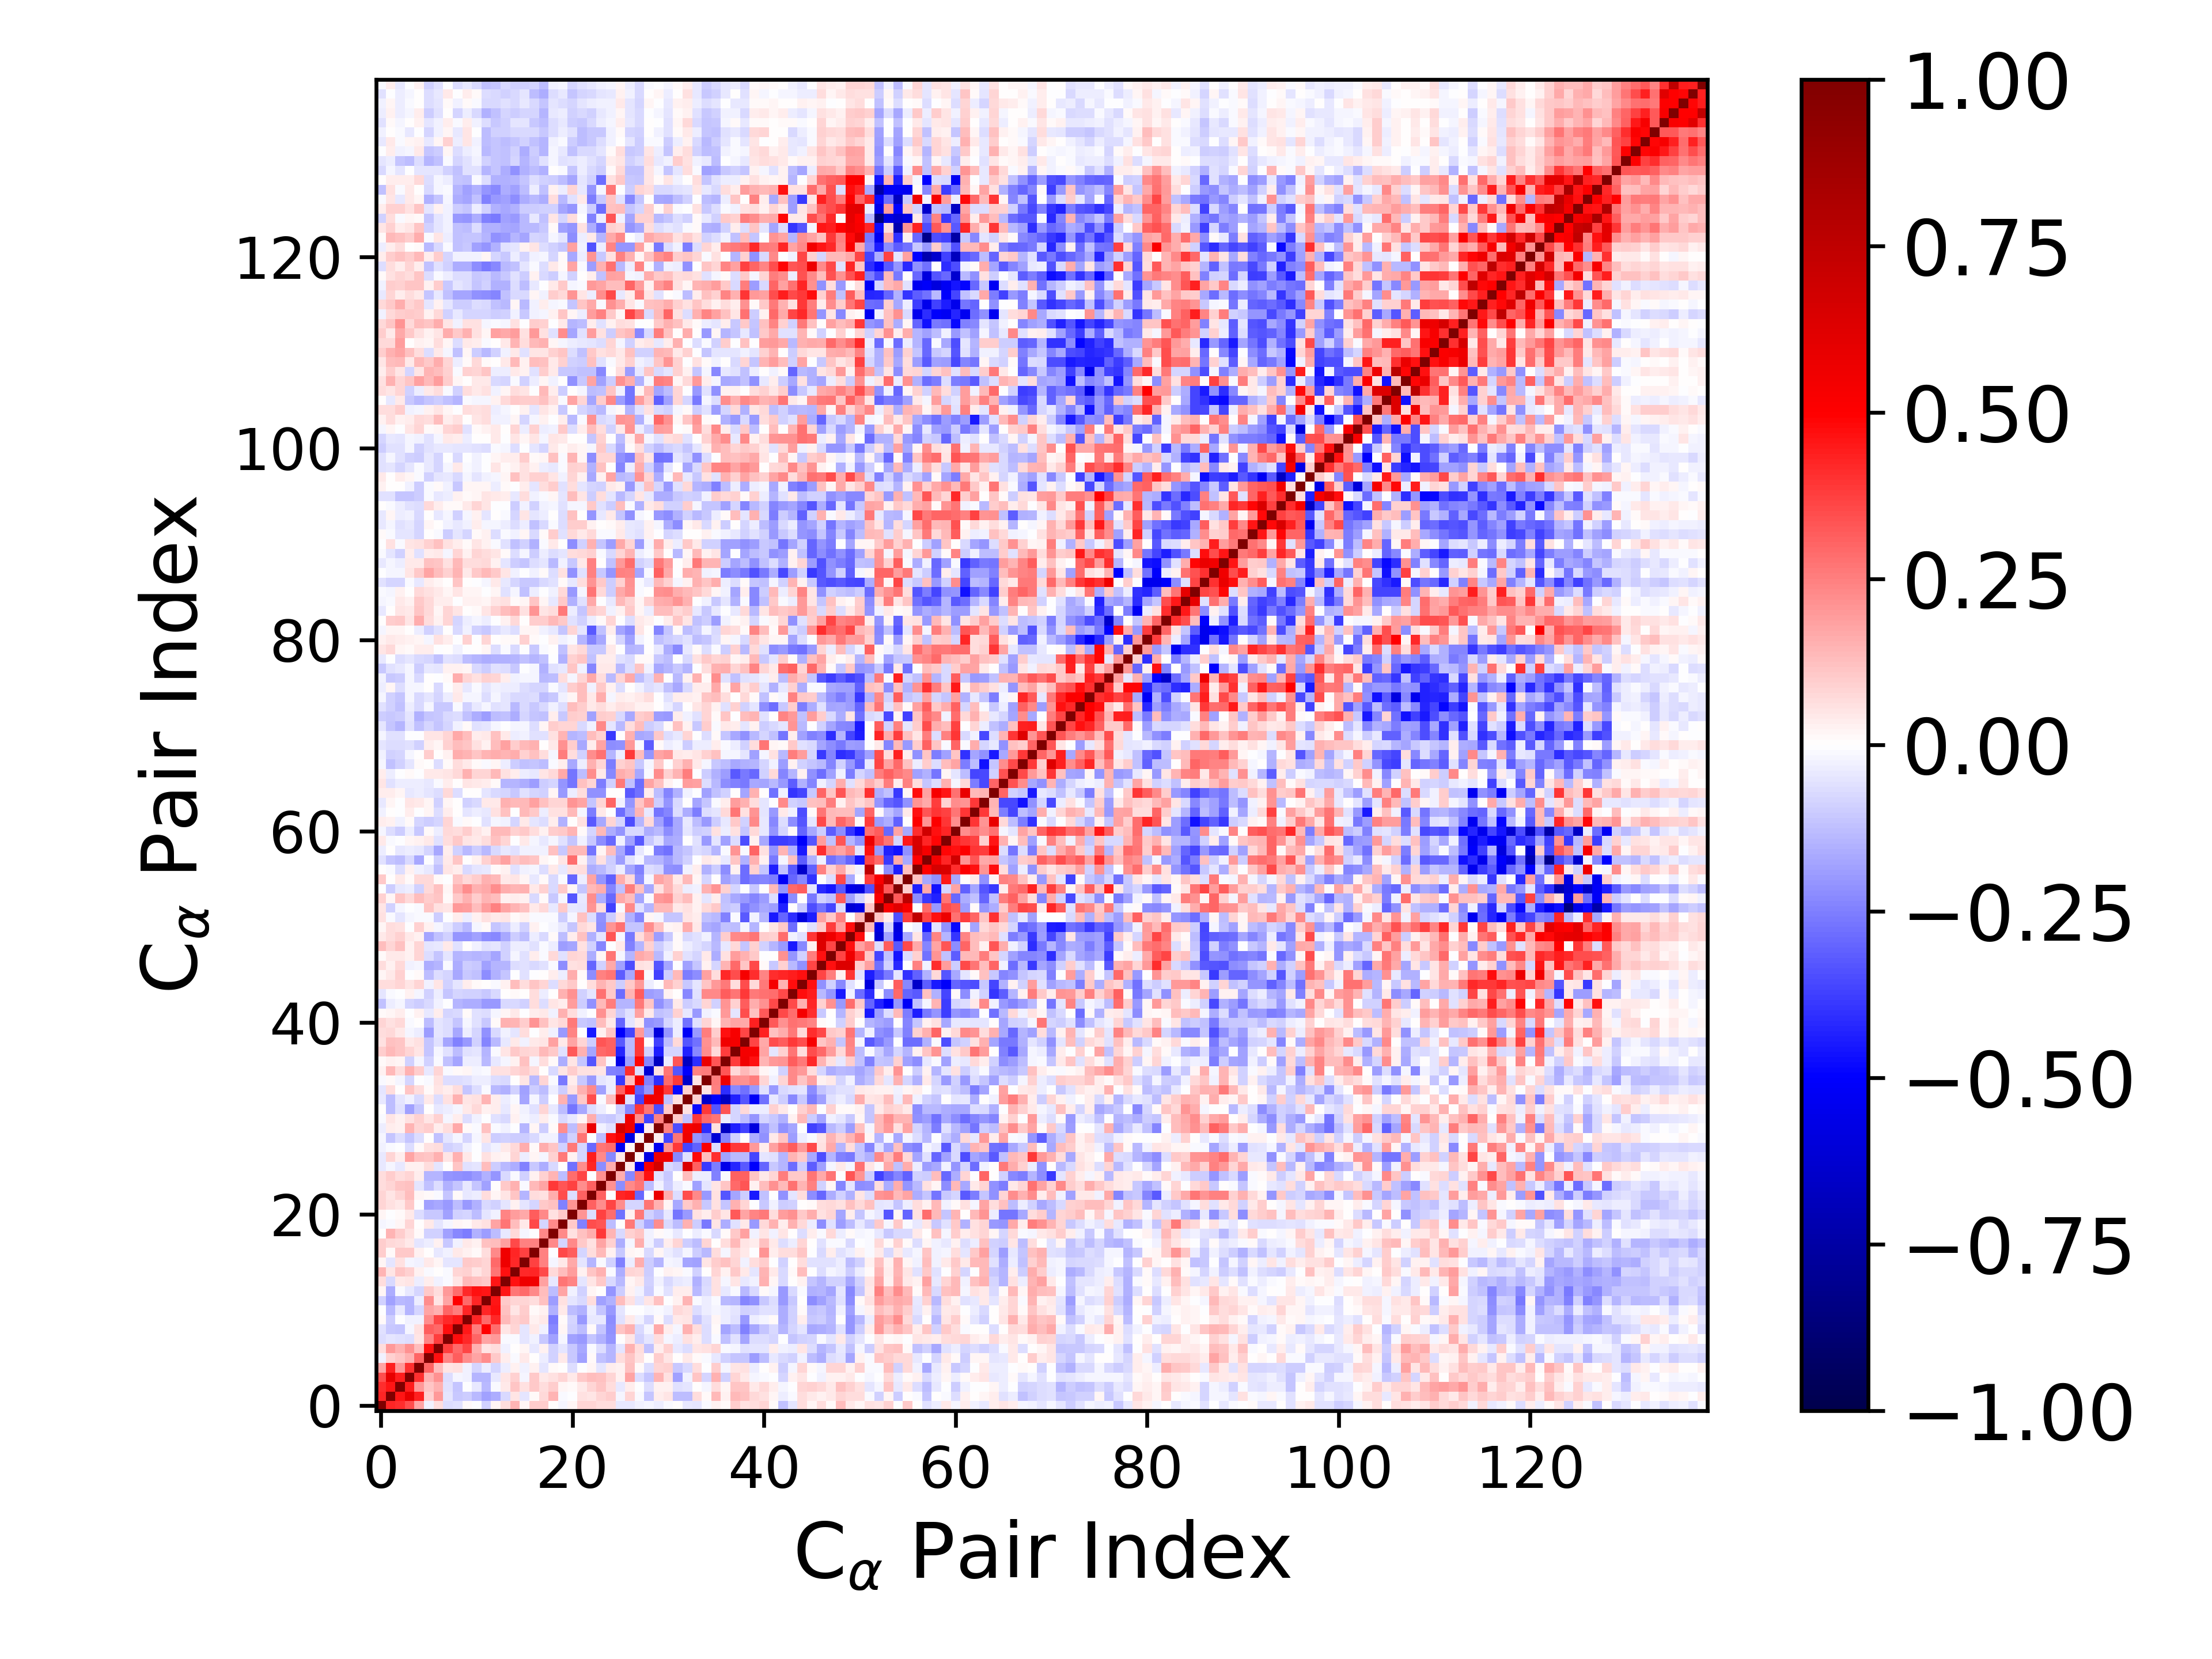

The data file committed next to this chart (first rows):
1.000000000000000000e+00, 4.223051198620897395e-01, 4.123089211064304704e-01, 3.513510252826499980e-01, 1.766486510204944571e-01, -2.827890035213910871e-02, 6.534100044891343051e-02, -6.901380694319290965e-02, -5.555433340438722944e-02, 1.343065162478019117e-02, -3.832702333246990230e-03, -8.695663686075093268e-02, 2.059968880457156010e-02, 6.591800968977498676e-02, 1.482953927537176142e-01, 2.185073738631959292e-02, 9.411083897986664837e-02, 1.000336100262648326e-01, 6.208262864727844867e-03, -2.245486040110216547e-02, 2.001796757808798136e-02, 8.278493311266381383e-02, 7.977065620736763230e-02, 6.518074873813940739e-02
4.223051198620897395e-01, 1.000000000000000000e+00, 4.555057791281030277e-01, 5.888053424889631016e-01, 4.320974077539573299e-01, 8.962548201784557855e-02, 1.985721358056778685e-01, -5.112123009296769965e-02, -1.066688337328689923e-01, -9.728779197920160715e-02, -1.329532511646114856e-01, -1.805122362439731121e-01, -1.621301411609382126e-01, -7.373958649846297508e-02, 5.004476887959138920e-02, -5.335554649321962162e-02, 1.150352269114703931e-02, 7.466378016133179418e-02, 1.453136577474322122e-01, -1.303959691340240111e-02, -5.611849555030166276e-03, 5.664507555494324026e-02, 5.376031754112332167e-02, 8.261085020532976664e-02
4.123089211064304704e-01, 4.555057791281030277e-01, 1.000000000000000000e+00, 4.375000074398278094e-01, 1.966091805667498082e-01, 1.166388679068308398e-01, 1.542890305470747403e-01, -5.740707479908643135e-02, -1.162217005624881089e-01, -6.875174364904764780e-03, -4.282171456971599344e-02, -1.354332575149425066e-01, -1.072929586461541553e-02, 4.611548906808782960e-02, 1.099344948170800085e-01, 5.972859247243478276e-02, 1.087674059734200088e-01, 6.578376161707177872e-02, 9.973385064158574176e-02, 2.095575747685412063e-02, 1.307925425344700840e-02, 4.684432464699973819e-02, 8.356317500809440357e-02, 1.109203173498794492e-01
3.513510252826499980e-01, 5.888053424889631016e-01, 4.375000074398278094e-01, 1.000000000000000000e+00, 4.003934787512599680e-01, 1.492792086990994693e-01, 2.165751490317114059e-01, -6.701062886750533409e-02, -1.811403136188482685e-02, -3.083243549174327636e-02, -1.479997731554043294e-01, -1.428397229652287603e-01, -4.568789872645351302e-02, 5.109981494583498707e-02, 9.310202947369548843e-02, -1.986957446082708231e-02, 1.084686090383803481e-01, 4.518598341548112074e-02, 6.051260905201956419e-02, 8.155566611762529727e-02, 4.368028750537128468e-02, 1.062484381381973569e-01, 1.323973808107009320e-01, 1.241779047644343964e-01
1.766486510204944571e-01, 4.320974077539573299e-01, 1.966091805667498082e-01, 4.003934787512599680e-01, 1.000000000000000000e+00, 3.026105883210606362e-01, 1.321897283828746550e-01, 4.907763647475230778e-02, 5.538711133169012951e-02, -2.495126372667276840e-02, -8.482991594979982786e-02, -3.850012726603333629e-02, -7.822439724831857510e-02, -3.180797545805343074e-02, 2.412770342407912980e-02, -2.965652361521551456e-02, 2.707441648801620082e-02, -5.337603459973198905e-02, 1.481031375148258306e-02, 7.632010448852234730e-03, -6.522110232250906414e-02, -5.464635810441508847e-03, 1.945442179791381787e-02, -5.214670799437973181e-02
-2.827890035213910871e-02, 8.962548201784557855e-02, 1.166388679068308398e-01, 1.492792086990994693e-01, 3.026105883210606362e-01, 1.000000000000000000e+00, 4.616111422496561034e-01, 2.377910202402948869e-01, 3.152736970025251662e-01, 2.209381422395879924e-01, 1.782774811021761996e-01, 2.232793856537569344e-01, 1.051087783429751760e-01, 3.366890416829727839e-02, -8.951016461384195613e-03, 4.209662310057805945e-02, 3.384762816593991138e-03, -3.696150817800802207e-02, -8.661748959617267263e-02, 4.646624974902380245e-02, -1.037030629177625729e-01, -1.858811313454341863e-01, 7.862279377949156142e-03, -1.237048623766623112e-01
6.534100044891343051e-02, 1.985721358056778685e-01, 1.542890305470747403e-01, 2.165751490317114059e-01, 1.321897283828746550e-01, 4.616111422496561034e-01, 1.000000000000000000e+00, 3.807430068896827113e-01, 2.894656815144612816e-01, 3.622608155136067820e-01, 1.485536103156709642e-01, 5.299904760634915196e-02, 6.438288507254090465e-02, -2.471230069675712029e-02, 2.151555724609113471e-03, 2.332687029956769659e-02, -4.179127025964670533e-02, 2.552432425757665893e-02, -9.225949278318730518e-02, -5.227617240678034127e-02, -1.034885736494220998e-01, -1.702636257077259629e-01, -1.450699367809044592e-02, -6.786497823568846122e-02
-6.901380694319290965e-02, -5.112123009296769965e-02, -5.740707479908643135e-02, -6.701062886750533409e-02, 4.907763647475230778e-02, 2.377910202402948869e-01, 3.807430068896827113e-01, 1.000000000000000000e+00, 4.696723447942551255e-01, 4.183897792312751274e-01, 2.992655336621548035e-01, 1.795113881417472190e-01, 1.981958372112054834e-01, -8.147154496616682007e-03, -9.296987692165093950e-03, -5.156158792705910904e-02, -2.409650749217899166e-02, -1.028974215079587889e-01, -1.838008096683552695e-01, -1.649167698461289494e-02, -1.812233384998158670e-01, -2.025140875353231562e-01, -1.148694583937196340e-01, -1.491376099896053187e-01
-5.555433340438722944e-02, -1.066688337328689923e-01, -1.162217005624881089e-01, -1.811403136188482685e-02, 5.538711133169012951e-02, 3.152736970025251662e-01, 2.894656815144612816e-01, 4.696723447942551255e-01, 1.000000000000000000e+00, 4.467460108765199389e-01, 2.512592850964309732e-01, 4.966782119196441192e-01, 2.890037299910746538e-01, 5.038042044670191372e-02, 7.874331579026870587e-02, -4.743636023770603921e-02, 4.446449357559402460e-02, -2.835669025742141788e-02, -2.331514323555536894e-01, 1.676327758216664132e-02, -8.896703797105962042e-02, -1.266606658787714224e-01, 1.272106428738448321e-02, -1.137467252375304744e-01
1.343065162478019117e-02, -9.728779197920160715e-02, -6.875174364904764780e-03, -3.083243549174327636e-02, -2.495126372667276840e-02, 2.209381422395879924e-01, 3.622608155136067820e-01, 4.183897792312751274e-01, 4.467460108765199389e-01, 1.000000000000000000e+00, 4.260174423999574245e-01, 2.908750364806527156e-01, 4.218041941720366839e-01, 1.374162092295791171e-01, 8.991327649703174940e-02, 1.045224958334161763e-01, 2.520525307161162326e-02, 4.529397755728244851e-02, -2.549888701257611023e-01, 1.146646785769598817e-02, -7.988270060253616078e-02, -2.022927391434732325e-01, -4.149342540177415606e-02, -4.620135973580392907e-02
-3.832702333246990230e-03, -1.329532511646114856e-01, -4.282171456971599344e-02, -1.479997731554043294e-01, -8.482991594979982786e-02, 1.782774811021761996e-01, 1.485536103156709642e-01, 2.992655336621548035e-01, 2.512592850964309732e-01, 4.260174423999574245e-01, 1.000000000000000000e+00, 4.295702141125851692e-01, 4.610513823284531076e-01, 1.184826506137964947e-01, 5.328473375082051766e-02, 9.599080791991462802e-02, 1.061821439822782306e-02, 2.410928672764852884e-02, -1.507240809785566904e-01, 4.265505648018540902e-02, -1.319893382464977227e-01, -1.519859303783184790e-01, -3.852290415454237560e-02, -1.128361830579251296e-01
-8.695663686075093268e-02, -1.805122362439731121e-01, -1.354332575149425066e-01, -1.428397229652287603e-01, -3.850012726603333629e-02, 2.232793856537569344e-01, 5.299904760634915196e-02, 1.795113881417472190e-01, 4.966782119196441192e-01, 2.908750364806527156e-01, 4.295702141125851692e-01, 1.000000000000000000e+00, 4.538309878238905304e-01, 1.025055325957185542e-01, 8.089963279970571741e-02, 8.544953410434927288e-02, 6.368493919252724011e-02, 1.206938005176317469e-01, -1.918164670165988517e-01, 5.718586451916774643e-02, -5.405037363413708190e-02, -7.103673734712892540e-02, 6.812766187129482010e-02, -1.822287644644719484e-01
2.059968880457156010e-02, -1.621301411609382126e-01, -1.072929586461541553e-02, -4.568789872645351302e-02, -7.822439724831857510e-02, 1.051087783429751760e-01, 6.438288507254090465e-02, 1.981958372112054834e-01, 2.890037299910746538e-01, 4.218041941720366839e-01, 4.610513823284531076e-01, 4.538309878238905304e-01, 1.000000000000000000e+00, 4.607201540348492830e-01, 2.682607987534137983e-01, 2.893840580374735239e-01, 2.291388035418443769e-01, 1.319404368059771682e-01, -1.300430304765389511e-01, 1.775641493044738117e-01, -2.559740153689208514e-02, -9.249246578872780122e-02, 1.896538442323615278e-02, 3.096079393985800426e-03
6.591800968977498676e-02, -7.373958649846297508e-02, 4.611548906808782960e-02, 5.109981494583498707e-02, -3.180797545805343074e-02, 3.366890416829727839e-02, -2.471230069675712029e-02, -8.147154496616682007e-03, 5.038042044670191372e-02, 1.374162092295791171e-01, 1.184826506137964947e-01, 1.025055325957185542e-01, 4.607201540348492830e-01, 1.000000000000000000e+00, 4.615678958581536095e-01, 5.556069128290908044e-01, 5.514862617594048499e-01, 1.828162585049796784e-01, -4.320102880308830662e-02, 2.657724662991090558e-01, 2.363580294676914106e-01, -5.393546388286154375e-02, 4.944273868028026264e-02, 1.087759261513058101e-01
1.482953927537176142e-01, 5.004476887959138920e-02, 1.099344948170800085e-01, 9.310202947369548843e-02, 2.412770342407912980e-02, -8.951016461384195613e-03, 2.151555724609113471e-03, -9.296987692165093950e-03, 7.874331579026870587e-02, 8.991327649703174940e-02, 5.328473375082051766e-02, 8.089963279970571741e-02, 2.682607987534137983e-01, 4.615678958581536095e-01, 1.000000000000000000e+00, 4.216826680797784443e-01, 4.287533834760747786e-01, 3.588710897590119409e-01, 7.622502456052228370e-02, 1.303721533443336078e-01, 1.902686538767558722e-01, 2.856539751757743509e-02, 1.137762128750855334e-01, 1.530279915768440191e-01
2.185073738631959292e-02, -5.335554649321962162e-02, 5.972859247243478276e-02, -1.986957446082708231e-02, -2.965652361521551456e-02, 4.209662310057805945e-02, 2.332687029956769659e-02, -5.156158792705910904e-02, -4.743636023770603921e-02, 1.045224958334161763e-01, 9.599080791991462802e-02, 8.544953410434927288e-02, 2.893840580374735239e-01, 5.556069128290908044e-01, 4.216826680797784443e-01, 1.000000000000000000e+00, 3.708160176576212330e-01, 2.433361225423218699e-01, -2.089118672894446638e-02, 3.929921573901824783e-02, 1.709698361440375736e-01, -5.109904355667942155e-02, -1.450295252764256249e-01, -1.435910328530256436e-02
9.411083897986664837e-02, 1.150352269114703931e-02, 1.087674059734200088e-01, 1.084686090383803481e-01, 2.707441648801620082e-02, 3.384762816593991138e-03, -4.179127025964670533e-02, -2.409650749217899166e-02, 4.446449357559402460e-02, 2.520525307161162326e-02, 1.061821439822782306e-02, 6.368493919252724011e-02, 2.291388035418443769e-01, 5.514862617594048499e-01, 4.287533834760747786e-01, 3.708160176576212330e-01, 1.000000000000000000e+00, 2.447097312778671596e-01, -3.713790034620247007e-03, 3.572515302847266705e-01, 3.182406390444322275e-01, -7.828726392162500825e-02, 6.991812750925920084e-02, 1.374727841076244517e-01
1.000336100262648326e-01, 7.466378016133179418e-02, 6.578376161707177872e-02, 4.518598341548112074e-02, -5.337603459973198905e-02, -3.696150817800802207e-02, 2.552432425757665893e-02, -1.028974215079587889e-01, -2.835669025742141788e-02, 4.529397755728244851e-02, 2.410928672764852884e-02, 1.206938005176317469e-01, 1.319404368059771682e-01, 1.828162585049796784e-01, 3.588710897590119409e-01, 2.433361225423218699e-01, 2.447097312778671596e-01, 1.000000000000000000e+00, 2.297006288449891520e-01, -8.253577225246219728e-02, 2.266839114761630136e-01, 1.031647935035843039e-01, 5.921835996166970734e-02, 1.747835450093488396e-01
6.208262864727844867e-03, 1.453136577474322122e-01, 9.973385064158574176e-02, 6.051260905201956419e-02, 1.481031375148258306e-02, -8.661748959617267263e-02, -9.225949278318730518e-02, -1.838008096683552695e-01, -2.331514323555536894e-01, -2.549888701257611023e-01, -1.507240809785566904e-01, -1.918164670165988517e-01, -1.300430304765389511e-01, -4.320102880308830662e-02, 7.622502456052228370e-02, -2.089118672894446638e-02, -3.713790034620247007e-03, 2.297006288449891520e-01, 1.000000000000000000e+00, 2.325753415088656906e-01, 6.223915952463553863e-02, 1.206969174493622288e-01, 1.606142369928732216e-01, 3.875003369309699131e-01
-2.245486040110216547e-02, -1.303959691340240111e-02, 2.095575747685412063e-02, 8.155566611762529727e-02, 7.632010448852234730e-03, 4.646624974902380245e-02, -5.227617240678034127e-02, -1.649167698461289494e-02, 1.676327758216664132e-02, 1.146646785769598817e-02, 4.265505648018540902e-02, 5.718586451916774643e-02, 1.775641493044738117e-01, 2.657724662991090558e-01, 1.303721533443336078e-01, 3.929921573901824783e-02, 3.572515302847266705e-01, -8.253577225246219728e-02, 2.325753415088656906e-01, 1.000000000000000000e+00, 1.022144146116591157e-01, -2.484539648005879564e-01, 3.445855042099739696e-01, 3.336868909621146795e-01
2.001796757808798136e-02, -5.611849555030166276e-03, 1.307925425344700840e-02, 4.368028750537128468e-02, -6.522110232250906414e-02, -1.037030629177625729e-01, -1.034885736494220998e-01, -1.812233384998158670e-01, -8.896703797105962042e-02, -7.988270060253616078e-02, -1.319893382464977227e-01, -5.405037363413708190e-02, -2.559740153689208514e-02, 2.363580294676914106e-01, 1.902686538767558722e-01, 1.709698361440375736e-01, 3.182406390444322275e-01, 2.266839114761630136e-01, 6.223915952463553863e-02, 1.022144146116591157e-01, 1.000000000000000000e+00, 2.057089709651434561e-01, -6.307150234742149586e-02, 3.735966897568928080e-01
8.278493311266381383e-02, 5.664507555494324026e-02, 4.684432464699973819e-02, 1.062484381381973569e-01, -5.464635810441508847e-03, -1.858811313454341863e-01, -1.702636257077259629e-01, -2.025140875353231562e-01, -1.266606658787714224e-01, -2.022927391434732325e-01, -1.519859303783184790e-01, -7.103673734712892540e-02, -9.249246578872780122e-02, -5.393546388286154375e-02, 2.856539751757743509e-02, -5.109904355667942155e-02, -7.828726392162500825e-02, 1.031647935035843039e-01, 1.206969174493622288e-01, -2.484539648005879564e-01, 2.057089709651434561e-01, 1.000000000000000000e+00, 3.097458981625390018e-01, 2.243620947404069699e-01
7.977065620736763230e-02, 5.376031754112332167e-02, 8.356317500809440357e-02, 1.323973808107009320e-01, 1.945442179791381787e-02, 7.862279377949156142e-03, -1.450699367809044592e-02, -1.148694583937196340e-01, 1.272106428738448321e-02, -4.149342540177415606e-02, -3.852290415454237560e-02, 6.812766187129482010e-02, 1.896538442323615278e-02, 4.944273868028026264e-02, 1.137762128750855334e-01, -1.450295252764256249e-01, 6.991812750925920084e-02, 5.921835996166970734e-02, 1.606142369928732216e-01, 3.445855042099739696e-01, -6.307150234742149586e-02, 3.097458981625390018e-01, 1.000000000000000000e+00, 3.088246104446799589e-01
6.518074873813940739e-02, 8.261085020532976664e-02, 1.109203173498794492e-01, 1.241779047644343964e-01, -5.214670799437973181e-02, -1.237048623766623112e-01, -6.786497823568846122e-02, -1.491376099896053187e-01, -1.137467252375304744e-01, -4.620135973580392907e-02, -1.128361830579251296e-01, -1.822287644644719484e-01, 3.096079393985800426e-03, 1.087759261513058101e-01, 1.530279915768440191e-01, -1.435910328530256436e-02, 1.374727841076244517e-01, 1.747835450093488396e-01, 3.875003369309699131e-01, 3.336868909621146795e-01, 3.735966897568928080e-01, 2.243620947404069699e-01, 3.088246104446799589e-01, 1.000000000000000000e+00
6.981935913525437465e-02, 9.675578626595753018e-02, 6.658041865889247068e-02, 8.135378967013676133e-02, 3.670467038006641064e-02, -1.409756467305978977e-01, -1.440759694407889036e-01, -2.106184623228564423e-01, -2.158378054296968551e-01, -2.198431319340101164e-01, -2.014617893564781825e-01, -1.540228178865726272e-01, -2.055572868333167269e-01, -7.444697156629258294e-02, -1.090444598281595061e-02, -8.669721996459389679e-02, 2.654535225569004675e-02, 8.716353334505967665e-02, 1.438626899125682035e-01, -1.272438127332629065e-01, 2.870380413015737320e-01, 3.659460755798692455e-01, -6.123973116909723334e-05, 2.156515418826997765e-01
-4.108273679782070004e-02, -1.888385805276599980e-02, -4.420834664366622702e-02, 2.497788140561039635e-02, 2.953243855883698823e-02, 6.566757922103859391e-02, -4.894503593796617480e-02, 5.981584565655547435e-03, 1.112422866621215756e-01, -5.491606544945074747e-02, -5.056850829340002462e-02, 1.264393252938107171e-01, -9.752648987832623906e-02, -1.404969177559679261e-01, -1.588611652355907955e-01, -2.425056911789349456e-01, -1.064296752407951491e-01, -1.614625753016435128e-01, -7.532477555816370629e-02, 7.789610754451191388e-03, -2.740817863322530523e-01, 2.263102243238499789e-01, 4.288804595679085452e-01, -2.243412542392338171e-01
-4.118124504736130759e-02, 8.501808667282953480e-02, 3.602372713801093446e-02, 1.722551768728479704e-01, 1.175338194436214706e-01, 1.151362417732336024e-01, 1.514892396522844464e-01, 4.958953104028700903e-02, 1.526292815650986956e-01, 4.348092569305872512e-02, -8.916961284673423230e-04, 6.243578198741436130e-02, 2.890701644715068172e-02, 1.726222139982834178e-02, 8.036574530163316521e-02, -3.757166397525305013e-02, 2.148970802989082912e-02, -1.616877140053939524e-02, 8.658159097902196066e-02, 2.591385913459629542e-01, 2.810974418096629651e-02, -8.065270614538955218e-02, 4.385818961602267474e-01, 2.275890879169188974e-01
-2.421657177400116448e-02, -1.259548431634543303e-02, -5.648026800055918652e-03, -6.819763466192652057e-02, 1.070252037747927015e-02, 5.495107318120337481e-02, 6.840475272941197449e-02, -8.667624368031173754e-02, -7.116233008224008560e-02, -2.984713394974257764e-02, -3.710469351145747122e-03, -5.011983366914032206e-02, -2.468504912795030370e-02, 4.130579312297418676e-02, 7.408880274656530485e-02, 1.605730761659213968e-01, 1.196174268323872518e-02, 1.632698907718426462e-01, 1.116167900931188534e-01, -8.876123630647193841e-02, 2.648160709900202470e-01, -8.324597147136977848e-02, -2.944331491303453507e-01, 2.715418116572863028e-01
-1.907980951383777754e-02, -1.099770824130542335e-01, -6.524547309833354791e-02, -1.170053970681438765e-01, -6.616871778767359491e-02, 1.744998923249741190e-03, -1.182927714898221738e-01, -5.020222639602575643e-02, -1.624481170670262486e-02, -7.957089849508161561e-02, -2.196627027936845847e-02, 5.248663433376102999e-02, -9.670406940325740330e-02, -9.180657639741487963e-02, -1.000017148849504656e-01, -9.807445239792242364e-02, -7.394627192614831868e-02, -2.804284334849292681e-02, -3.055232335977286010e-02, -1.719831727896862505e-01, -9.210883094685130834e-02, 2.729231680292442674e-01, -3.374985846241955576e-04, -1.290294149751342045e-01
-3.445379485576806344e-02, 3.407919563807827734e-02, 2.415670633254125843e-02, 1.433362033793440793e-01, 8.001563303958542095e-02, 9.740147193686525540e-02, 3.870839389957166782e-02, 6.617174182669463556e-02, 1.667832901922836619e-01, 1.159935839702118388e-02, -1.143706528390380818e-02, 1.214956485020174948e-01, -1.152947166412109960e-02, -2.395209859146684231e-02, -2.925174772161618069e-03, -1.440346474595873838e-01, 2.186679438370477124e-02, -9.415447008353655667e-02, 1.521081706257491721e-02, 2.239896644719160668e-01, -1.289122659113176861e-01, 1.497511306696069633e-01, 5.751356534103301277e-01, -2.485654912363701938e-02
-9.581522125948167129e-03, 4.903842468408289856e-02, 2.495086781638007969e-02, 5.698866827919128741e-02, 9.285347783032882329e-02, 5.072596916121651506e-02, 8.714391294138451594e-02, -2.001136672291954979e-02, 3.336861810753257579e-02, -6.916532998804271470e-02, -2.379576766710548782e-02, -5.407605208544084135e-03, -5.788306476590547589e-02, -7.317647492397283404e-02, 2.512046965629543757e-02, -1.568141247078549960e-02, -3.748106285058220438e-02, 3.486373286907306496e-02, -1.196308915294636704e-02, -7.289445408691072603e-02, -3.922609242695215132e-02, 1.724296734241439685e-02, 1.597588309550790620e-01, -9.978361843980639023e-02
6.531880271750809680e-03, -1.308340349302931083e-01, -5.905411113839432319e-02, -1.869129474934665969e-01, -1.088654852228354286e-01, 9.137118139035067593e-04, -4.319846368910509188e-02, -3.422650191228277655e-02, -2.247908696523409980e-02, 4.384544513432286905e-02, 7.098182993071475155e-02, 2.918684782952949905e-02, 3.136902652661122809e-02, -4.293745080974466916e-02, 2.313708410072463570e-02, -2.420837979039248619e-02, -6.099810293503084985e-02, 8.135331806976213442e-02, -4.552164673476141732e-02, -1.289616993910231157e-01, -2.721720794239594898e-01, -1.668452711026321145e-01, -6.577529496408605902e-02, -3.535036549853191878e-02
-3.924428142467055458e-02, -1.270102174844591758e-01, -5.222216450748163458e-02, -2.781485839148380157e-02, -7.724121181865423180e-02, 4.487259014572850258e-02, -6.942948722498781811e-02, 5.950429169133030632e-02, 1.495585136714026320e-01, 4.930445568951291602e-02, 5.733391699420240656e-02, 1.450205424656468289e-01, 3.380399364542211599e-02, -3.717630291433211831e-02, -1.187641001217566890e-02, -1.735978771476701099e-01, -1.569522177279838657e-02, -9.446532613469592332e-02, -4.539800721278897805e-03, 1.546825566355460591e-01, -2.016563998875377239e-01, 1.028161033811154229e-01, 3.472692157032816196e-01, -1.194810725539701378e-02
-4.783331340132342818e-02, 6.327325190450286407e-02, 7.338763579938469526e-03, 1.137451127323188260e-01, 6.944356566419317145e-02, 9.467586813774063817e-03, 4.987297217631065510e-02, 3.641527479241289667e-02, 6.524048903170229230e-02, -1.118402665755809239e-01, -6.879994478552468873e-02, -9.741113622720095136e-03, -1.351127850911966188e-01, -1.558623390628461614e-01, -9.263760881816016091e-02, -1.860290157242292519e-01, -9.513539632154113801e-02, -1.311340490966203809e-01, -3.177941488360410544e-02, -9.635089569742219529e-02, 5.753136004814876636e-02, 1.520208864732668363e-01, 2.328879915378080367e-01, -1.846246514613812950e-01
-1.065707765052919566e-02, 1.528456250133597601e-02, -2.301000262507600647e-02, -7.901690873225747369e-02, -1.803432593304027864e-03, -1.026388470342395540e-02, 5.947967298828076010e-02, -6.906086421585884427e-02, -6.374194392772861151e-02, -5.674762506378264876e-02, -3.379007400121585014e-02, -3.667529686608360373e-02, -6.425354091468046813e-02, -7.703435698884635030e-02, 5.839546599963082833e-03, 5.330711917927613563e-02, -1.345627035003397198e-01, 7.977057775897734848e-02, -9.385121631559628988e-03, -2.580586088316936810e-01, 3.274212806996827652e-02, -1.058364324312250776e-01, -2.003791974565154732e-01, -4.975461973066362675e-02
2.410128652869888630e-02, 1.340439078136310136e-01, 6.873937985746837731e-02, 1.493479336121483758e-01, 9.460128211199833603e-02, -4.000406154217243937e-02, 8.007618133376258329e-02, -1.337810715990265728e-02, 1.236181435917215257e-02, 2.317035138294937929e-02, -1.869016984073673671e-02, -1.408756422292050878e-02, 5.918876895196296950e-02, 5.619339100976377538e-02, 8.053723510471071101e-02, 9.610704097186360817e-02, 6.553312057427708448e-02, 1.270225540345433588e-03, -7.330868766553814975e-02, 5.359839057934720485e-02, 9.969043158093644774e-02, 5.930603646110246818e-02, 5.964438416893254324e-02, 5.438923504932680758e-02
9.909422445777095120e-03, 2.787183794161856784e-02, 1.778236890077349724e-02, -8.656231104775406748e-02, -1.779496486676693939e-02, -8.686540663627023706e-02, -1.114557988794368480e-02, -1.176844202878144924e-01, -1.737741953820705065e-01, -3.259722155318463266e-02, -3.229813564669239273e-02, -1.349983364721814572e-01, -4.030639985710234019e-02, -1.997244881488695334e-02, 2.375967163392708401e-02, 1.172118410824370960e-01, -1.632283138091358138e-02, 6.975306576486585419e-02, 1.520856718419508202e-02, -1.621405538579274996e-01, 5.044835720275694241e-02, -1.151932996146673160e-01, -3.307240928519377121e-01, 1.168615403622719484e-01
9.831847112961371316e-02, 1.385779835326407250e-01, 1.101563169934824393e-01, 8.140086986826559901e-02, 4.857812751587297501e-02, -1.119709771583810159e-01, -2.081000966976897029e-02, -5.744518580974166538e-02, -1.303322112982774061e-01, -6.088011094353917851e-02, -5.077074996744437158e-02, -1.457045544273220250e-01, -1.521710479602346629e-02, 4.841998067116029536e-02, 1.054581333524677728e-01, 8.172477037746762873e-02, 7.397969558103301146e-02, 1.402577575947768496e-01, 1.071917633565517974e-01, -5.786020714387443697e-02, 3.248800267532774289e-01, 1.560738460516479797e-01, -1.775216580362148910e-01, 2.900962317844341665e-01
6.136118688050223868e-02, 1.243309784640760779e-01, 1.116056219932662907e-01, 3.955924841104953987e-02, 6.039503485341387451e-02, -1.114047748204554794e-01, -6.033037052129907457e-02, -1.779829887413436618e-01, -2.478649493659104697e-01, -2.012233459638630984e-01, -9.174261656418625233e-02, -2.356309163125117068e-01, -1.346007230903901730e-01, -4.111278734680996055e-02, 4.376626482294544707e-02, -2.740378933991501065e-02, 3.907230649492512281e-02, 5.351842521008858683e-02, 1.821733211745653613e-01, 3.926840151184499139e-02, 1.764851142272868822e-01, 8.509856627942945229e-02, -9.837798121347680891e-02, 3.325155630324879152e-01
6.948960952612404096e-02, 7.098031826295433944e-02, 4.394565544740832580e-02, -1.900610838556900106e-02, -3.770413175703621333e-02, -1.924711011659832327e-01, -4.920164458303272897e-02, -6.677113451973498703e-02, -1.684408545748498354e-01, -3.581124427041499497e-02, -7.894377662804759332e-02, -2.164205113799007041e-01, -7.146852311949264402e-02, -2.599205192745394563e-02, -5.125569142642105031e-02, 6.356534235175113901e-02, -5.045211497223255591e-03, 3.325316870861197427e-02, -3.087782613911423460e-02, -1.993256935767610261e-01, 2.374438495273851202e-01, -5.283216708733849687e-03, -4.516284649848769095e-01, 2.442619346544552816e-02
7.995680153512858823e-02, 6.160427842521500746e-02, 7.052111061779227363e-02, -1.518251767226960931e-02, 6.148235109893132730e-04, -1.327125626939918979e-01, -5.375416828693985183e-02, -6.746474986123053574e-02, -1.146312114281663880e-01, -1.993473271364665927e-02, -5.942725290424022422e-02, -1.067917997963042237e-01, 1.051690138132340031e-02, 1.516837743631976321e-01, 1.446586421499568009e-01, 9.727769481285000741e-02, 2.066900908843341544e-01, 1.227324423425639743e-01, 4.799071417680654539e-02, 7.166945594419660281e-02, 2.654292267411166861e-01, -1.043984403524334387e-01, -1.185495914469135853e-01, 1.251497161688588933e-01
1.138436586882134866e-02, 2.038865559878777142e-02, 3.292862134392521983e-02, -7.798032621871053664e-03, 2.596230940678907750e-02, -4.563050014756525607e-02, 3.202614106793203602e-02, -8.457252050020391820e-02, -7.048781566862966086e-02, 1.413564793270481561e-02, -5.477496311572365578e-02, -6.685523613482480254e-02, -1.817083590625056394e-02, 1.607691985835396978e-02, 4.323221735108050134e-02, -2.635446024210223726e-03, 3.268340258139077609e-02, 4.157444822487723485e-02, -3.051093167446075616e-02, 1.541730031517139221e-01, 6.790633453673228237e-02, -2.859862941010316364e-02, -6.014376711102132136e-03, 2.146771831243552975e-01
-1.241211828338395773e-01, -3.743403690037458431e-02, -2.163789084184028141e-02, -7.970202069808092482e-02, -9.561819803263381379e-02, -7.409853955634825018e-02, -2.616304258218162329e-02, -6.821532787256232152e-04, -1.445447079482761188e-01, -1.599725492983642694e-01, -1.597538544101402280e-01, -1.988169446397772544e-01, -1.987860688793553765e-01, -7.549514317119590534e-02, -7.611192452770852712e-02, -8.707677352198510412e-02, 6.839527538416316499e-02, -6.627218130477863234e-02, 5.462805683098135440e-02, 3.471135697435510925e-02, 1.935488235953750080e-01, -1.003104557076220094e-01, -2.110480294826510561e-01, 1.405285177339332670e-01
-4.747704265860421685e-02, -1.396259972814183244e-02, -5.500510873689180152e-03, 2.952121425541674379e-02, -1.856036840871559332e-02, -8.686872994857149088e-02, -3.247766172550189262e-02, -1.130475864595108931e-01, -7.843331411954948540e-02, -9.070993949648571697e-02, -9.355718140406722727e-02, -1.052287793866644450e-01, -7.628803121997053405e-02, 3.970107857938336322e-03, 9.927371301141928173e-03, 9.104892162361728509e-04, 6.894924653489388489e-02, -3.654263979012491170e-02, 6.751087994281263459e-03, 1.492263967825205595e-01, 2.160113326905267195e-01, -8.984114644765292534e-02, -4.917491327474048796e-02, 2.801413886119853980e-01
6.283128407110787073e-02, 6.256331428519894267e-02, 8.026859939086097850e-02, 5.433778739295357790e-02, 8.482047941273065939e-02, -2.828756892582104387e-02, 4.764571584401133125e-02, -8.778318876984657348e-02, -4.821529601628123107e-02, 3.150566028190739110e-02, 1.270135636976867273e-02, 4.181324684398910960e-03, -1.224838757319840661e-02, 2.402923747385379491e-02, 1.296541229013250807e-01, 6.736341580022799091e-02, 1.152345873658430081e-01, 8.174570900708388876e-02, -6.604714414718354520e-02, 7.717876634516625256e-02, 1.042607198855815959e-01, 7.441199801108288117e-03, 6.299746787563463568e-02, 1.406670274269588017e-01
2.038846726624859995e-02, 4.573096656942075150e-02, 8.658663523882893787e-02, -7.124367162228225150e-03, 1.142237323100801782e-02, -1.275215719991509566e-01, -6.925002969643287432e-02, -8.491803244666737416e-02, -1.655863392015953228e-01, -1.028387768859390788e-01, -1.172671740840935534e-01, -2.259401397473598805e-01, -1.541671208043366714e-01, -1.154489119846555112e-01, -9.036469186524333404e-04, -5.646737625985237541e-02, -4.852564163295190920e-03, 5.490221799692384351e-03, 3.351467003129471323e-02, -3.432306261383711449e-02, 1.607383737375619182e-01, 8.496972898344388667e-03, -2.252209142937944275e-01, 2.489867433506459671e-01
6.386544606397794033e-02, 2.633432102359263907e-02, 7.401825004875364766e-02, -2.548917530255927905e-02, -2.061038722856449110e-02, -1.602154236771576867e-01, -1.440900925832872548e-01, -1.333687366198887080e-02, -1.578512424392734537e-01, -9.577061606102220404e-02, -1.028039434373628214e-01, -1.836149091730702176e-01, -1.415177214191712107e-01, -1.471735405576680977e-01, -7.024251958177538113e-02, -5.951858959992737536e-02, -7.806057463321060264e-02, -5.610402840268297747e-02, -1.375123913162248045e-02, -2.244963794423149861e-01, 5.680805029719864646e-02, 6.840163185085090802e-02, -3.039629530407918501e-01, -8.913683672556690918e-02
1.250467883072485867e-02, 4.457262572556473096e-02, 4.339754576702747890e-02, 2.905781790568724710e-02, 8.450802093239004331e-02, -6.856170283095509854e-02, -1.104844326021067746e-01, -5.028357655669519338e-02, -1.445787220525932282e-01, -1.341979689472470316e-01, -1.442204942791354971e-01, -1.398614820804088832e-01, -1.731604573720328388e-01, -9.310503787179150170e-02, -1.975428081518134163e-02, -5.506841565714515330e-02, 3.801838488055996057e-02, -8.799711042041543849e-03, 7.088812296592265916e-02, -6.084602869024478139e-02, 8.335608976087177657e-02, 7.107894132271008747e-02, -1.577671093896933496e-01, 1.633404895129047033e-02
1.283446324698613306e-01, 8.315770386617063470e-02, 1.246467577855078501e-01, 2.951129243438810335e-02, 7.900539149251449567e-02, -4.787266066392540514e-02, -4.292175580158118231e-02, 3.911991573794839500e-02, -5.566236297841273967e-02, 2.517660397403266668e-03, -2.916173032574835219e-02, -5.586658186644974378e-02, -5.025642296324722702e-02, -9.176592547196657512e-02, -3.665382603260991523e-02, -3.230461182952226035e-02, -5.985469060293219928e-02, -1.413053159021839499e-02, -3.479372395278408636e-02, -1.951857045768724819e-01, -1.767844206583516209e-01, 5.575415994469678366e-02, -8.716247734471280206e-02, -2.389096922132780132e-01
4.467325410555361004e-02, 6.785479166941994766e-02, 8.702598972453627624e-02, 3.906289753934662212e-02, 2.766700000310698057e-02, -1.734217348204638853e-01, -1.177474488591812446e-01, -9.023687253392871643e-02, -2.103929335874209217e-01, -2.090667636482055058e-01, -1.861182952058298146e-01, -2.228575145587934347e-01, -2.337471187045924437e-01, -1.708482726970930177e-01, -9.879437551870903778e-02, -1.255927612738549359e-01, -3.430606970894867908e-02, -7.439651851571295327e-02, 9.578816623074486516e-03, -1.274550726316082960e-01, 3.319671566336034052e-02, 1.198602712376634766e-01, -1.557908259525243311e-01, -4.894619586533913852e-02
1.741769042446798463e-02, 6.598715211156463978e-02, 5.901088480633540079e-02, -1.399678854115604101e-03, 9.255051654105593550e-02, 2.908047806174089006e-02, -1.897346707317538322e-02, -4.879845514690238362e-02, -9.539603197851914684e-02, -1.361872512523737144e-01, -1.784055504860971447e-02, 1.446578967867107567e-02, -1.168478568289802733e-01, -8.890273939397774772e-02, -3.731135145027238836e-02, -9.222644577812841304e-02, 2.983780414680164278e-02, -3.173990454765520611e-03, -1.796641763060034466e-02, -4.214806610770255313e-02, -1.132346966570741686e-01, 7.158301359909299832e-02, 5.451077141531620457e-02, -2.196503813319970744e-01
5.639010212989834653e-02, -1.063397576081819181e-02, -5.316443237149785783e-02, -1.701163971900409785e-02, -1.450293467436642066e-02, -1.144931598084632067e-02, -9.985253172006199052e-02, -4.272569396732558630e-03, 3.363160960836840407e-02, -3.642105020502028195e-02, 2.527811326067510786e-02, 5.952680197062355100e-02, 4.382921219352850506e-02, 5.030364803825143616e-02, 1.028723948802651340e-02, 2.564891284969535168e-02, -1.316137699884065843e-02, -7.966776261242702883e-03, -1.241293573909638299e-02, -9.495645968701492412e-02, -1.762491114382048682e-02, 1.249695641976888844e-01, -6.416219410270468382e-02, -2.182196247131918954e-01
5.126074121589969251e-02, -8.937089470638300004e-02, -1.901726882570279470e-02, -6.371117001094776973e-03, -1.426282689512227420e-02, 1.165400200383729101e-01, 5.817328189587694237e-02, 5.094142046975476401e-02, 1.965295419215932204e-01, 1.948655777035293302e-01, 1.260527266701525206e-01, 1.951262156445875418e-01, 2.422604003515287652e-01, 1.774757961763562542e-01, 1.428421687627296210e-01, 1.246666955999548576e-01, 4.594964024142304121e-02, 7.682210727682306506e-02, -4.490814043064723232e-02, 1.075509462999647142e-01, -4.546355966332986387e-02, -4.851547932302906208e-02, 2.059256534945367589e-01, 6.764034665568935401e-02
8.816965570994944601e-02, 2.174014071112252353e-02, 1.130751900354815126e-01, 7.245500975801059951e-02, 1.286898342673929996e-01, 9.997281323764328764e-02, 1.128874836046779573e-01, 1.071773471592927726e-02, 1.078871480431718294e-01, 1.497055893479578015e-01, 9.618057748629192660e-02, 1.421199538214942548e-01, 1.274221931229055083e-01, 2.479705755590664445e-02, 3.746238194920369080e-02, 2.498794464291023351e-02, -7.400467316121857320e-02, 1.094556349387225055e-02, -1.075096850541987503e-01, -1.938162910016538037e-02, -3.332776049424162057e-01, -4.238502107198102026e-02, 2.199904854828600709e-01, -1.583088052656768940e-01
-5.870023637953681456e-03, -1.008247086702505901e-01, -4.494349535446087035e-02, -3.387883588805933738e-02, -8.671548461502391614e-02, 7.055233484035038083e-02, 1.208029622424650201e-01, 1.919499110460828883e-02, 1.498933676406136728e-01, 2.239547797288382602e-01, 1.527514137267606542e-01, 1.644746551225907960e-01, 2.250611596086979638e-01, 1.624692557477174226e-01, 1.412297345387770464e-01, 1.513782911091956229e-01, 3.968868487603609968e-02, 8.613167309201244515e-02, -7.423104681832258522e-02, 1.055420001379481082e-01, 1.597283876442827724e-02, -1.097408401443395465e-01, 1.391170962635730479e-01, 1.613817170551817559e-01
1.044729083120375379e-01, 4.915415141677368857e-04, 4.547280041798842931e-02, 1.470221707733778554e-02, 7.588411491477900506e-02, 7.556213629707810020e-02, 1.509563023735217835e-02, -6.323415832592636961e-03, 1.158299999128674374e-01, 7.665020600842996357e-02, 9.438672724988250717e-02, 1.511528931734204273e-01, 1.379789132666545404e-01, 4.267476984758927783e-02, 4.867449735078627909e-02, 1.818582808082787328e-02, -4.113787244585640629e-02, 1.259374878725480658e-02, -7.638989627033403174e-02, -8.202304723993577434e-03, -2.977791323971450410e-01, -3.372096563875214004e-02, 1.736544742374868944e-01, -2.109210706197378049e-01
3.297355766359232228e-03, -1.463795610167874413e-02, -6.931907010127998092e-02, 2.782323564522776876e-02, -2.518317632407356815e-02, -3.997717519865313235e-02, -1.185094534832074192e-01, 5.300287901812848063e-02, 3.378391464264401955e-02, -7.183973030279838801e-02, -5.186561652539913025e-02, -4.204808735019737592e-02, 1.223971916361820018e-02, 2.826270580800696250e-02, -5.538181852002187905e-02, -2.899461742567864889e-02, -1.622595035018955384e-02, -6.927116544874181714e-02, 4.162897004670472467e-02, -4.322649908177406131e-02, 6.172981223195267431e-02, 6.949291672977289669e-02, -1.574222093564404956e-01, -1.330091787053666874e-01
-5.913738753463566866e-02, -1.170380538452694685e-01, -1.302697436609565884e-01, -7.623914575245419045e-02, -1.676134718207339114e-01, -2.143437781005376030e-03, -8.722651676825005085e-02, 3.910280674394257805e-02, 1.108755562075526557e-01, 7.605702999645354984e-03, 2.675806762392677132e-02, 9.029072823166583994e-02, 1.368007981906366466e-01, 1.808275303466931050e-01, 1.021215860898549849e-01, 1.318846980346954356e-01, 1.166723651527002276e-01, 2.144947478004402899e-02, 2.018910762222189074e-04, 5.441895594485258308e-02, 2.874293808861761446e-01, 2.344797189185070241e-02, -1.150625383163760146e-01, 6.214786812044749420e-02
-3.408194608525796226e-02, 3.212246199239602012e-03, -4.001285147500825701e-02, -3.437929896268907687e-02, -4.208026694885409758e-02, -7.842336958158348248e-02, -1.672333359722918411e-01, 3.644800558963360443e-02, -8.896921843832965304e-02, -1.328393518241638149e-01, -9.981149784499421251e-02, -1.351615810660412864e-01, -7.048737140661816281e-02, -3.926963786327250516e-02, -6.183598659862356295e-02, -2.800726281632080414e-02, -3.049914322662449634e-02, -2.711462224240079530e-02, 1.237337838683359170e-01, -1.062452854329274388e-01, 1.361867437036567985e-01, 1.373794944116236150e-01, -2.730741730274287016e-01, 2.230616956406863277e-02
4.369583029061040874e-02, -1.016307800844973123e-02, -5.115787979240934112e-03, 1.798454583514243199e-02, 2.578383476344217259e-02, 4.567460560235044043e-02, -6.064626303900138432e-02, 6.620895695027473327e-02, 1.045148152066941588e-01, 5.329783558525619941e-02, 4.027777513230393347e-02, 6.393410616214509345e-02, 1.241844851991105170e-01, 7.935662121700072513e-02, -4.483777841512017609e-03, 4.503259660223835753e-02, -2.002145466313062783e-02, -4.323933712738406432e-02, -2.231638734094514714e-02, -6.169893406758861915e-02, -1.120745669529044503e-01, -3.068571707110540753e-02, -1.027358570837043766e-01, -2.253091334582927319e-01
-2.086537635877227029e-02, -6.810238381311164990e-02, -9.616938984158319992e-02, -3.483717835607089836e-02, -1.065158292799560369e-01, 1.543626064706404670e-02, -3.768280967382010155e-02, 7.630740675966846132e-02, 6.762903146699035528e-02, 9.809652888368154688e-02, 4.760467879805306557e-02, 2.513739296882249938e-02, 1.382143899527031317e-01, 1.376310696132795330e-01, 9.177459778430281656e-02, 1.021049043912193033e-01, 6.609362107280303267e-02, 2.419854814760907802e-02, 9.604020690889582268e-02, 1.036166461113566806e-01, 1.458769154752596886e-01, 1.298625328961287503e-02, -8.113223826307269793e-02, 1.405153585219407752e-01
... 78 more rows
